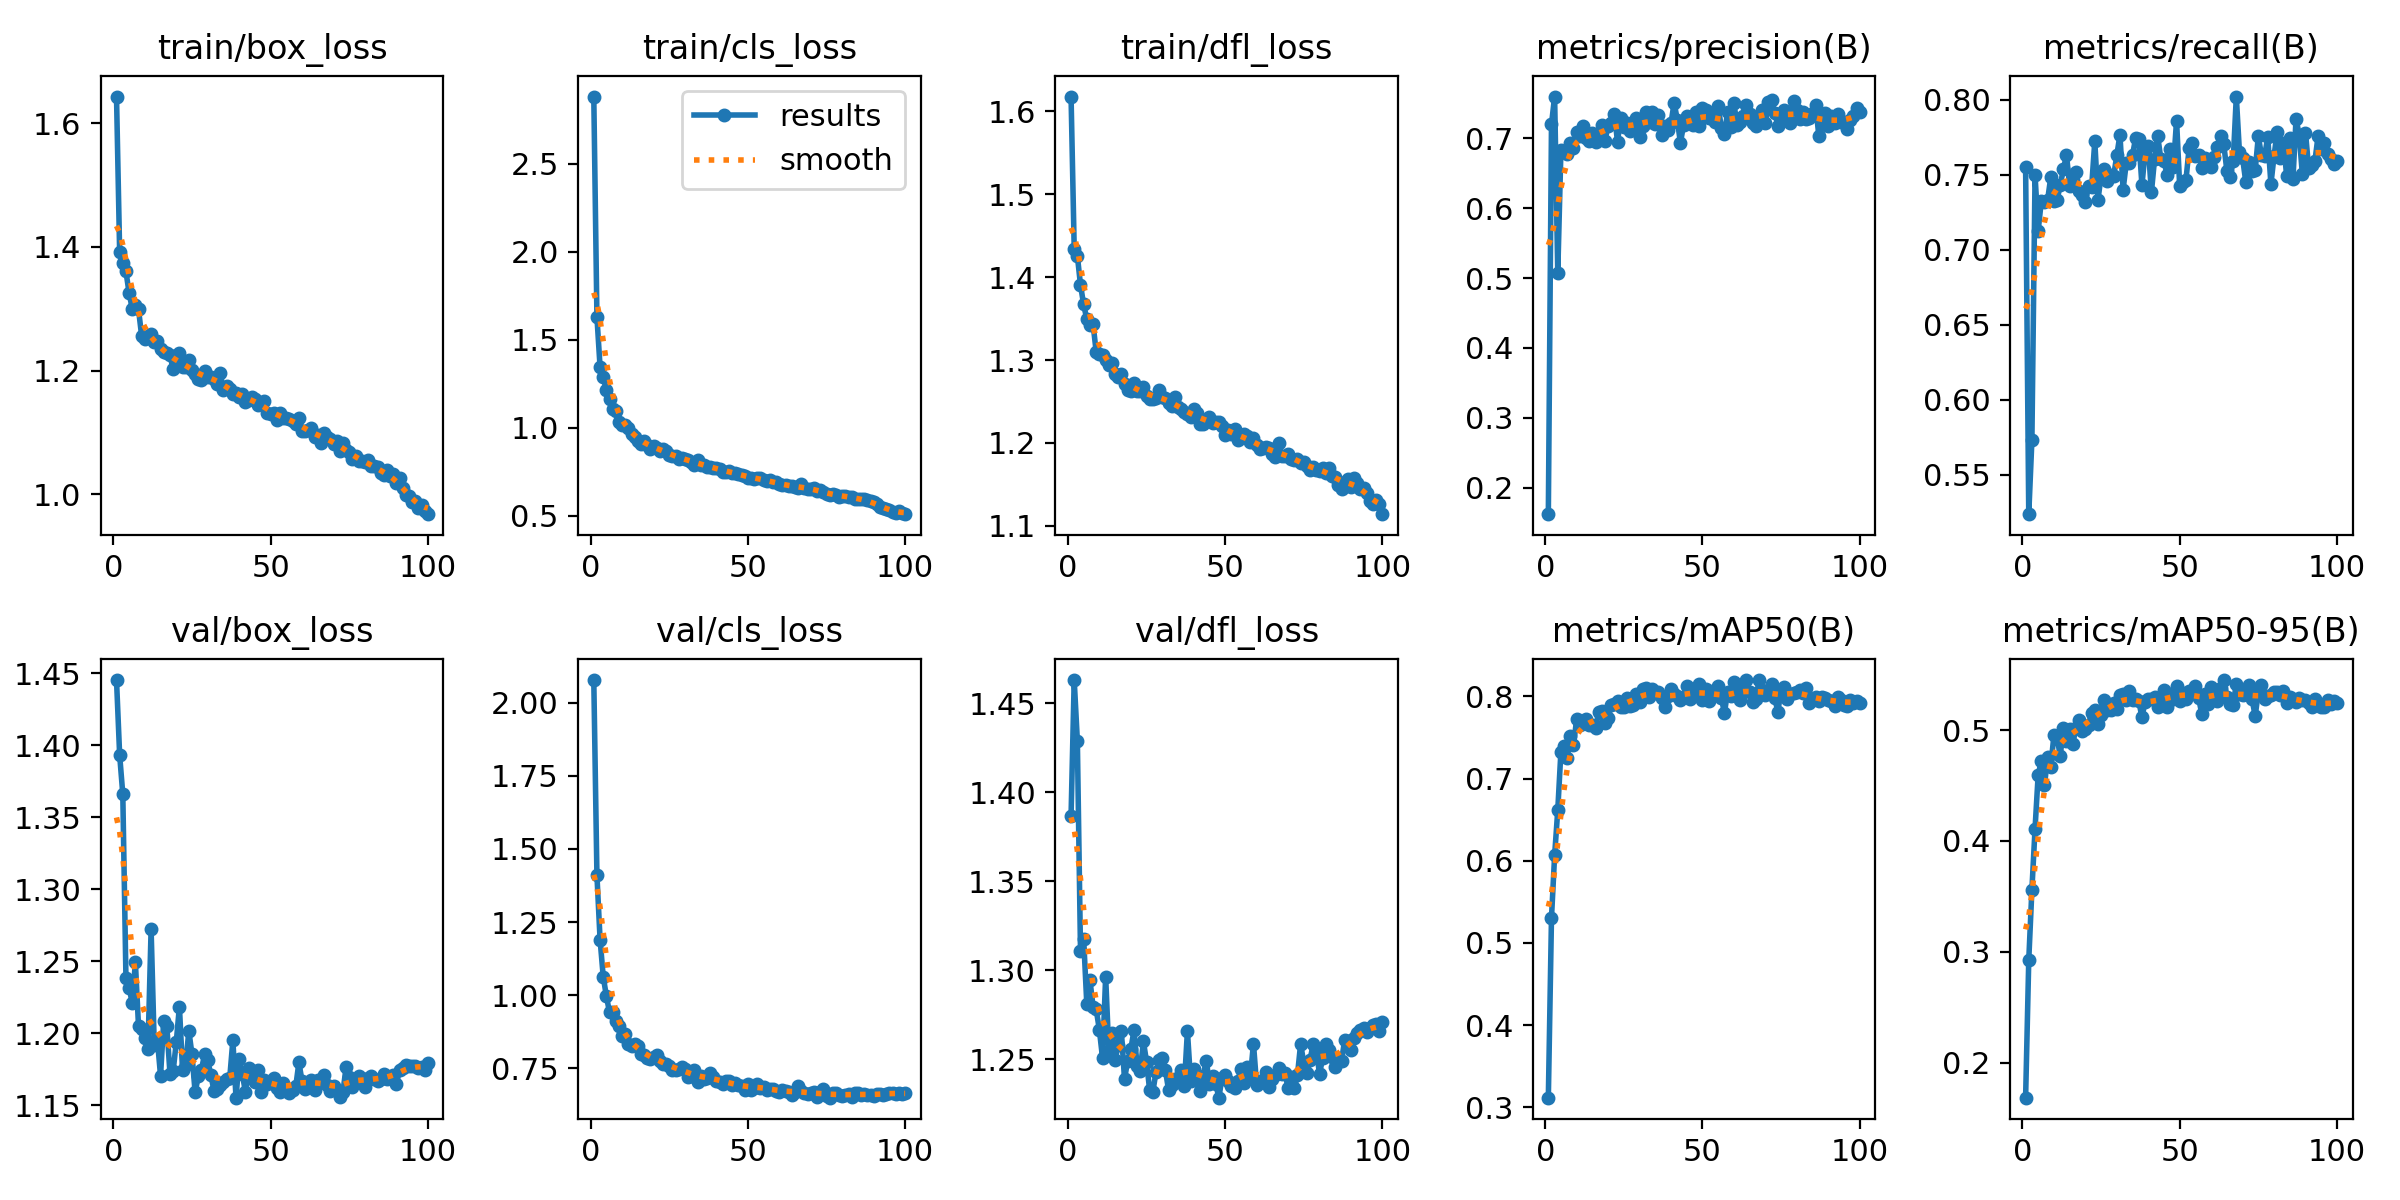

Values plotted in this chart, from the file beside it:
epoch, time, train/box_loss, train/cls_loss, train/dfl_loss, metrics/precision(B), metrics/recall(B), metrics/mAP50(B), metrics/mAP50-95(B), val/box_loss, val/cls_loss, val/dfl_loss, lr/pg0, lr/pg1, lr/pg2
1, 47.95, 1.643, 2.88, 1.618, 0.1624, 0.7551, 0.3116, 0.1686, 1.445, 2.077, 1.387, 0.0004117, 0.0004117, 0.0004117
2, 82.67, 1.391, 1.628, 1.435, 0.7198, 0.5238, 0.5304, 0.2926, 1.393, 1.41, 1.463, 0.0008202, 0.0008202, 0.0008202
3, 116.9, 1.373, 1.343, 1.426, 0.7596, 0.5733, 0.6066, 0.3562, 1.366, 1.191, 1.429, 0.00122, 0.00122, 0.00122
4, 151.4, 1.36, 1.287, 1.391, 0.5069, 0.7498, 0.6617, 0.4111, 1.238, 1.064, 1.311, 0.001213, 0.001213, 0.001213
5, 185.5, 1.326, 1.211, 1.367, 0.683, 0.7127, 0.7328, 0.4599, 1.232, 0.9977, 1.318, 0.0012, 0.0012, 0.0012
6, 219.5, 1.3, 1.162, 1.349, 0.681, 0.7327, 0.7399, 0.4717, 1.221, 0.9419, 1.281, 0.001188, 0.001188, 0.001188
7, 253.7, 1.306, 1.103, 1.342, 0.6769, 0.7318, 0.7246, 0.4501, 1.249, 0.9419, 1.295, 0.001176, 0.001176, 0.001176
8, 287.8, 1.299, 1.093, 1.343, 0.6929, 0.7332, 0.7522, 0.4759, 1.205, 0.9113, 1.28, 0.001163, 0.001163, 0.001163
9, 321.9, 1.256, 1.031, 1.31, 0.6864, 0.7484, 0.741, 0.4671, 1.203, 0.8967, 1.278, 0.001151, 0.001151, 0.001151
10, 355.7, 1.252, 1.016, 1.308, 0.7084, 0.7328, 0.7719, 0.4952, 1.197, 0.8597, 1.267, 0.001139, 0.001139, 0.001139
11, 389.6, 1.254, 1.016, 1.307, 0.7034, 0.7334, 0.7652, 0.494, 1.189, 0.8667, 1.251, 0.001126, 0.001126, 0.001126
12, 423.5, 1.259, 0.9997, 1.3, 0.7179, 0.7429, 0.7699, 0.4765, 1.272, 0.8353, 1.296, 0.001114, 0.001114, 0.001114
13, 457.3, 1.246, 0.9626, 1.294, 0.7004, 0.7536, 0.7723, 0.5016, 1.192, 0.8265, 1.255, 0.001102, 0.001102, 0.001102
14, 491.1, 1.248, 0.9438, 1.297, 0.6963, 0.7631, 0.7648, 0.4904, 1.196, 0.8325, 1.265, 0.001089, 0.001089, 0.001089
15, 525, 1.234, 0.9254, 1.283, 0.7074, 0.7425, 0.7653, 0.5011, 1.171, 0.8264, 1.249, 0.001077, 0.001077, 0.001077
16, 558.8, 1.231, 0.9074, 1.279, 0.6946, 0.7464, 0.7618, 0.4875, 1.208, 0.799, 1.258, 0.001064, 0.001064, 0.001064
17, 592.4, 1.228, 0.9233, 1.283, 0.7065, 0.7516, 0.7805, 0.5022, 1.205, 0.7963, 1.266, 0.001052, 0.001052, 0.001052
18, 626.3, 1.225, 0.9012, 1.271, 0.719, 0.7391, 0.7825, 0.5087, 1.172, 0.7859, 1.239, 0.00104, 0.00104, 0.00104
19, 659.9, 1.203, 0.8793, 1.263, 0.696, 0.7362, 0.7671, 0.4993, 1.174, 0.7821, 1.249, 0.001027, 0.001027, 0.001027
20, 693.7, 1.216, 0.8972, 1.263, 0.718, 0.7316, 0.7734, 0.5011, 1.194, 0.7899, 1.256, 0.001015, 0.001015, 0.001015
21, 727.4, 1.228, 0.8842, 1.272, 0.7214, 0.7427, 0.7899, 0.5047, 1.219, 0.7945, 1.266, 0.001002, 0.001002, 0.001002
22, 761.1, 1.206, 0.8667, 1.262, 0.7347, 0.742, 0.7907, 0.5158, 1.174, 0.7759, 1.246, 0.0009901, 0.0009901, 0.0009901
23, 794.6, 1.206, 0.8785, 1.262, 0.6947, 0.7724, 0.7939, 0.5184, 1.178, 0.7658, 1.243, 0.0009778, 0.0009778, 0.0009778
24, 828.2, 1.216, 0.8663, 1.268, 0.7295, 0.7331, 0.7872, 0.5058, 1.202, 0.7668, 1.26, 0.0009654, 0.0009654, 0.0009654
25, 861.9, 1.201, 0.8416, 1.256, 0.7158, 0.7491, 0.7873, 0.5134, 1.185, 0.7593, 1.249, 0.000953, 0.000953, 0.000953
26, 895.6, 1.195, 0.8376, 1.253, 0.7217, 0.7535, 0.7981, 0.527, 1.159, 0.7461, 1.233, 0.0009406, 0.0009406, 0.0009406
27, 929.2, 1.187, 0.8407, 1.254, 0.7099, 0.7457, 0.7889, 0.5181, 1.17, 0.7461, 1.232, 0.0009283, 0.0009283, 0.0009283
28, 962.7, 1.185, 0.8227, 1.254, 0.7199, 0.7498, 0.7897, 0.5181, 1.175, 0.7472, 1.243, 0.0009159, 0.0009159, 0.0009159
29, 996.2, 1.199, 0.828, 1.263, 0.7288, 0.7492, 0.8032, 0.5246, 1.185, 0.7556, 1.25, 0.0009035, 0.0009035, 0.0009035
30, 1030, 1.19, 0.8184, 1.255, 0.7019, 0.763, 0.7934, 0.5192, 1.181, 0.7482, 1.251, 0.0008911, 0.0008911, 0.0008911
31, 1063, 1.189, 0.817, 1.254, 0.7178, 0.7766, 0.8086, 0.5313, 1.171, 0.7225, 1.244, 0.0008787, 0.0008787, 0.0008787
32, 1097, 1.186, 0.8068, 1.248, 0.7373, 0.74, 0.8096, 0.5321, 1.16, 0.7251, 1.233, 0.0008664, 0.0008664, 0.0008664
33, 1130, 1.179, 0.7885, 1.245, 0.7235, 0.7577, 0.799, 0.5271, 1.162, 0.7455, 1.236, 0.000854, 0.000854, 0.000854
34, 1164, 1.196, 0.8145, 1.256, 0.7372, 0.7576, 0.8094, 0.5348, 1.164, 0.7042, 1.239, 0.0008416, 0.0008416, 0.0008416
35, 1198, 1.168, 0.7897, 1.243, 0.7204, 0.7631, 0.8036, 0.5271, 1.166, 0.7248, 1.24, 0.0008293, 0.0008293, 0.0008293
36, 1231, 1.175, 0.7864, 1.241, 0.7326, 0.7748, 0.8054, 0.5284, 1.168, 0.7127, 1.244, 0.0008169, 0.0008169, 0.0008169
37, 1265, 1.171, 0.7761, 1.237, 0.7052, 0.7737, 0.7981, 0.526, 1.169, 0.717, 1.235, 0.0008045, 0.0008045, 0.0008045
38, 1299, 1.162, 0.778, 1.235, 0.7173, 0.7429, 0.7866, 0.5115, 1.195, 0.7341, 1.266, 0.0007921, 0.0007921, 0.0007921
39, 1332, 1.164, 0.7689, 1.231, 0.7117, 0.766, 0.801, 0.5258, 1.155, 0.7219, 1.238, 0.0007797, 0.0007797, 0.0007797
40, 1366, 1.158, 0.7716, 1.241, 0.7214, 0.7689, 0.8095, 0.5281, 1.182, 0.7079, 1.245, 0.0007674, 0.0007674, 0.0007674
41, 1399, 1.162, 0.7636, 1.236, 0.7505, 0.7382, 0.8031, 0.5277, 1.172, 0.7048, 1.239, 0.000755, 0.000755, 0.000755
42, 1433, 1.149, 0.7495, 1.223, 0.7267, 0.7604, 0.8011, 0.5302, 1.159, 0.698, 1.232, 0.0007426, 0.0007426, 0.0007426
43, 1467, 1.152, 0.7489, 1.223, 0.6934, 0.7757, 0.7955, 0.5207, 1.176, 0.7088, 1.241, 0.0007302, 0.0007302, 0.0007302
44, 1500, 1.157, 0.7551, 1.228, 0.7189, 0.7606, 0.7987, 0.5253, 1.171, 0.706, 1.249, 0.0007179, 0.0007179, 0.0007179
45, 1534, 1.154, 0.7442, 1.231, 0.7321, 0.7589, 0.8123, 0.5357, 1.166, 0.6927, 1.236, 0.0007055, 0.0007055, 0.0007055
46, 1567, 1.144, 0.7401, 1.224, 0.7243, 0.7501, 0.7963, 0.5206, 1.174, 0.7013, 1.241, 0.0006931, 0.0006931, 0.0006931
47, 1601, 1.146, 0.7379, 1.225, 0.7195, 0.7671, 0.8079, 0.5321, 1.159, 0.694, 1.236, 0.0006808, 0.0006808, 0.0006808
48, 1635, 1.151, 0.7289, 1.226, 0.7374, 0.7554, 0.8042, 0.5283, 1.168, 0.6886, 1.228, 0.0006684, 0.0006684, 0.0006684
49, 1668, 1.131, 0.7234, 1.22, 0.7168, 0.7861, 0.8145, 0.5395, 1.165, 0.6781, 1.24, 0.000656, 0.000656, 0.000656
50, 1702, 1.13, 0.7156, 1.21, 0.7429, 0.7422, 0.7962, 0.5264, 1.167, 0.6962, 1.241, 0.0006436, 0.0006436, 0.0006436
51, 1735, 1.131, 0.7146, 1.215, 0.7396, 0.7453, 0.8089, 0.5333, 1.169, 0.6775, 1.238, 0.0006312, 0.0006312, 0.0006312
52, 1769, 1.12, 0.707, 1.211, 0.7284, 0.7468, 0.794, 0.5276, 1.162, 0.6851, 1.235, 0.0006189, 0.0006189, 0.0006189
53, 1802, 1.131, 0.7155, 1.216, 0.7312, 0.7679, 0.8053, 0.5349, 1.16, 0.6964, 1.234, 0.0006065, 0.0006065, 0.0006065
54, 1836, 1.124, 0.7126, 1.203, 0.7236, 0.7711, 0.8073, 0.5332, 1.166, 0.6826, 1.238, 0.0005941, 0.0005941, 0.0005941
55, 1870, 1.123, 0.7003, 1.206, 0.7463, 0.7625, 0.813, 0.5402, 1.162, 0.6879, 1.245, 0.0005818, 0.0005818, 0.0005818
56, 1903, 1.122, 0.6947, 1.21, 0.715, 0.7634, 0.7984, 0.5292, 1.158, 0.6761, 1.237, 0.0005694, 0.0005694, 0.0005694
57, 1937, 1.118, 0.6994, 1.208, 0.7063, 0.7548, 0.7798, 0.5148, 1.161, 0.6809, 1.246, 0.000557, 0.000557, 0.000557
58, 1970, 1.114, 0.6877, 1.201, 0.7369, 0.7613, 0.8058, 0.5324, 1.163, 0.6799, 1.24, 0.0005446, 0.0005446, 0.0005446
59, 2004, 1.123, 0.6917, 1.206, 0.7163, 0.759, 0.8004, 0.5238, 1.18, 0.674, 1.259, 0.0005322, 0.0005322, 0.0005322
60, 2037, 1.103, 0.679, 1.198, 0.7504, 0.7553, 0.8174, 0.5389, 1.167, 0.6703, 1.236, 0.0005199, 0.0005199, 0.0005199
... 40 more rows
